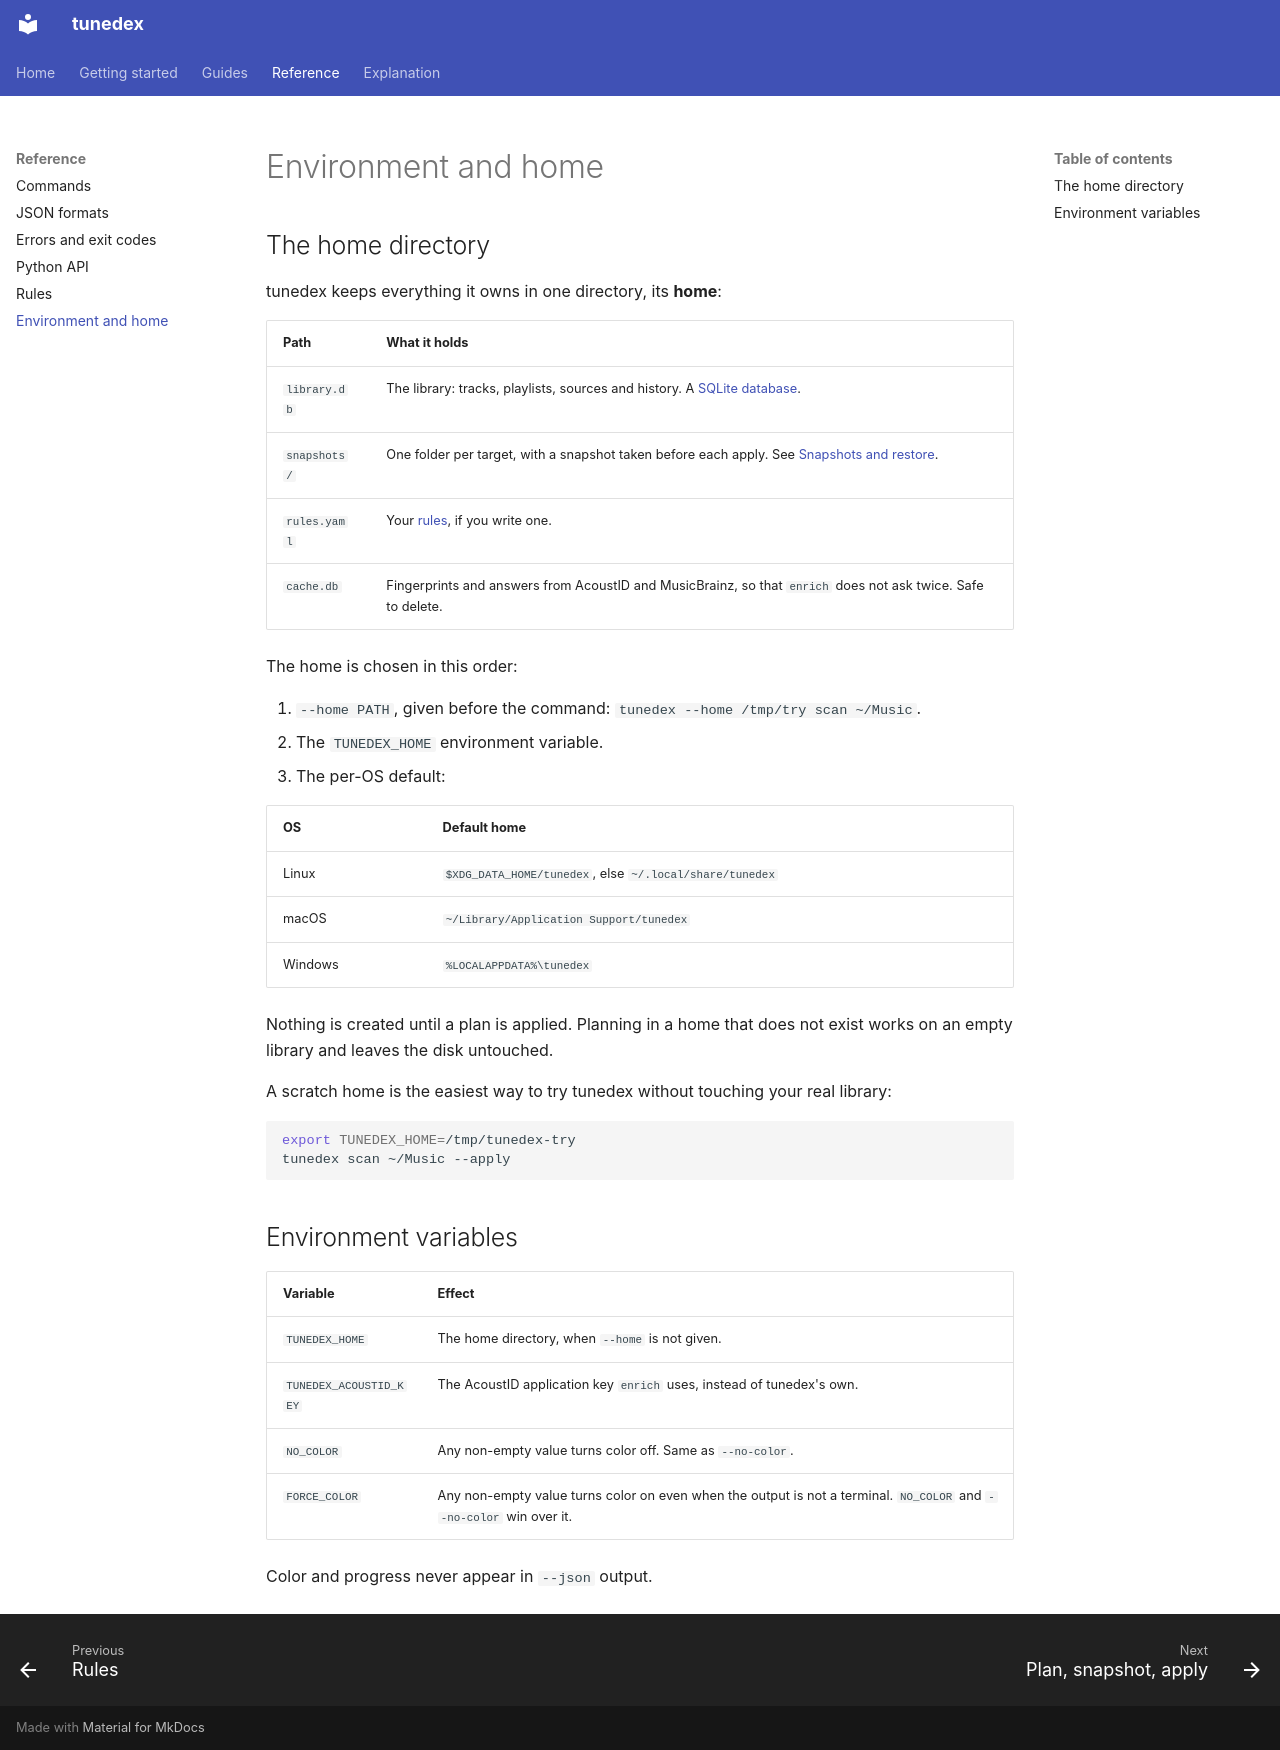

repository: vonmartins/DJ-Open-Lib · page: reference/environment/index.html · generator: mkdocs

# Environment and home

## The home directory

tunedex keeps everything it owns in one directory, its **home**:

| Path | What it holds |
|---|---|
| `library.db` | The library: tracks, playlists, sources and history. A [SQLite database](../explanation/store.md). |
| `snapshots/` | One folder per target, with a snapshot taken before each apply. See [Snapshots and restore](../guides/snapshots.md). |
| `rules.yaml` | Your [rules](rules.md), if you write one. |
| `cache.db` | Fingerprints and answers from AcoustID and MusicBrainz, so that `enrich` does not ask twice. Safe to delete. |

The home is chosen in this order:

1. `--home PATH`, given before the command: `tunedex --home /tmp/try scan ~/Music`.
2. The `TUNEDEX_HOME` environment variable.
3. The per-OS default:

| OS | Default home |
|---|---|
| Linux | `$XDG_DATA_HOME/tunedex`, else `~/.local/share/tunedex` |
| macOS | `~/Library/Application Support/tunedex` |
| Windows | `%LOCALAPPDATA%\tunedex` |

Nothing is created until a plan is applied. Planning in a home that does not exist works on an empty library and leaves the disk untouched.

A scratch home is the easiest way to try tunedex without touching your real library:

```sh
export TUNEDEX_HOME=/tmp/tunedex-try
tunedex scan ~/Music --apply
```

## Environment variables

| Variable | Effect |
|---|---|
| `TUNEDEX_HOME` | The home directory, when `--home` is not given. |
| `TUNEDEX_ACOUSTID_KEY` | The AcoustID application key `enrich` uses, instead of tunedex's own. |
| `NO_COLOR` | Any non-empty value turns color off. Same as `--no-color`. |
| `FORCE_COLOR` | Any non-empty value turns color on even when the output is not a terminal. `NO_COLOR` and `--no-color` win over it. |

Color and progress never appear in `--json` output.
